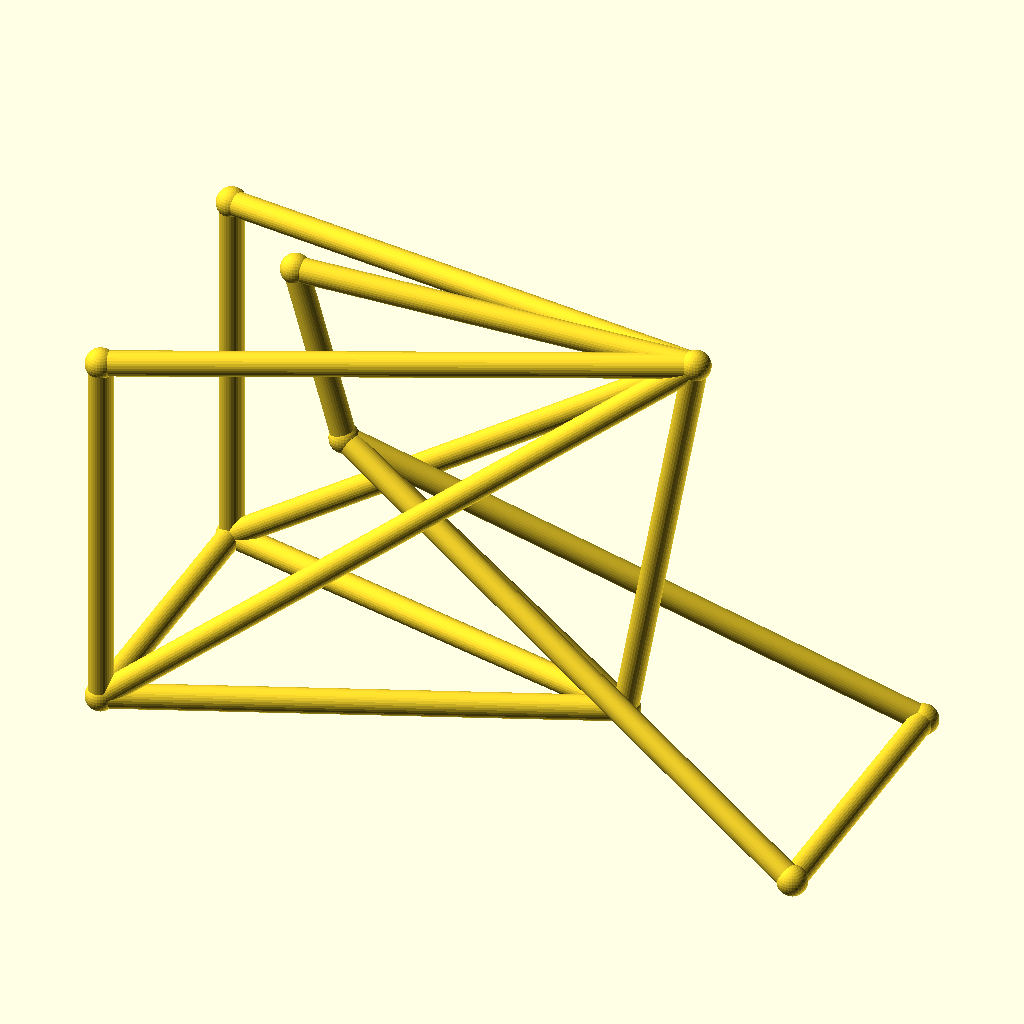
Cell 1: the model at its default parameters.
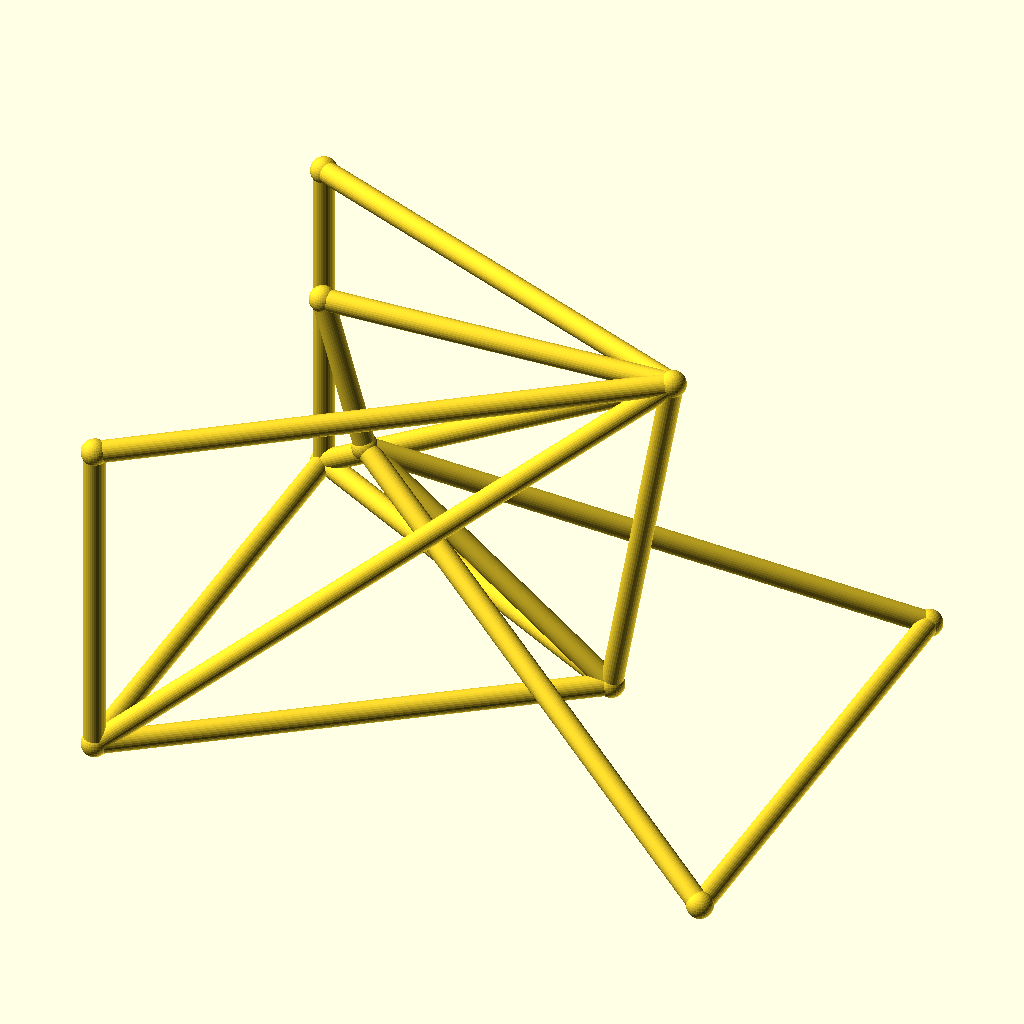
Cell 2: track = 104 (everything else at default).
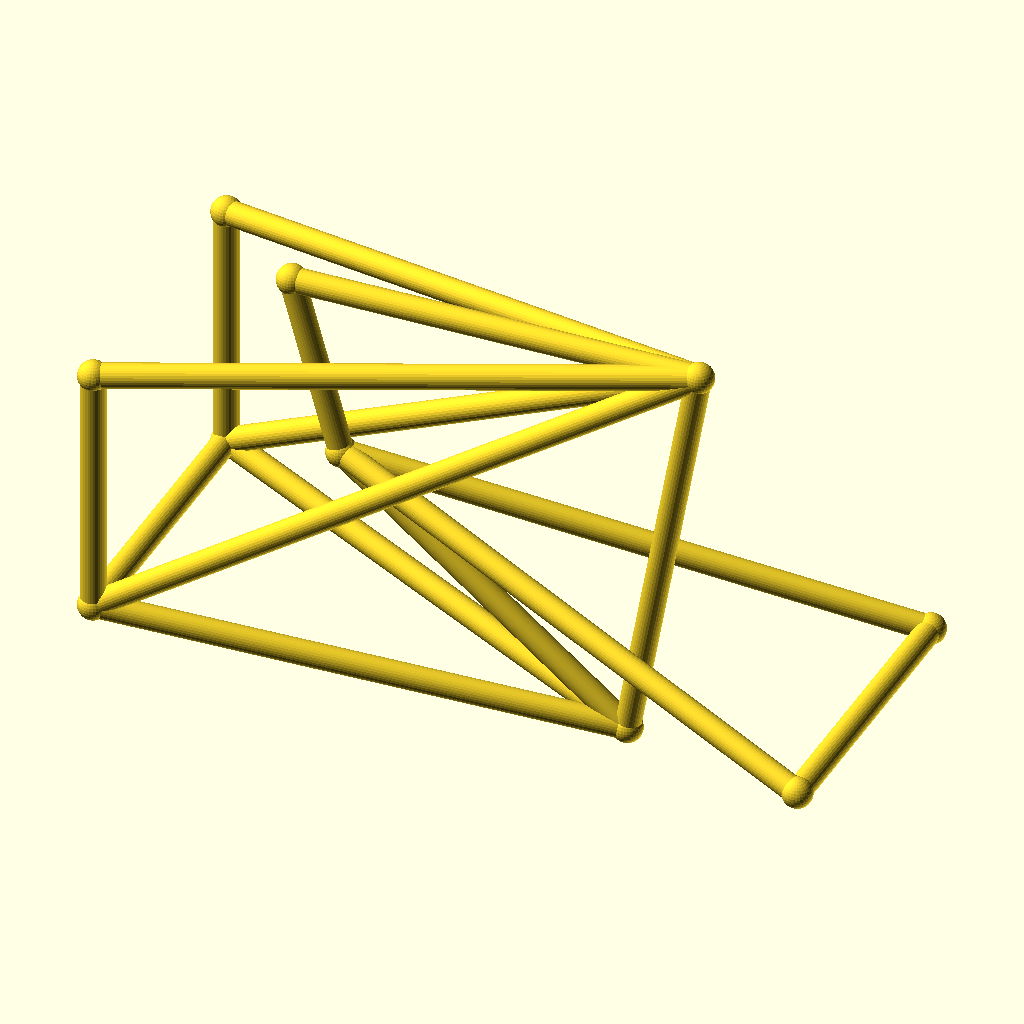
Cell 3 — hub_z set to 44, the other parameters unchanged.
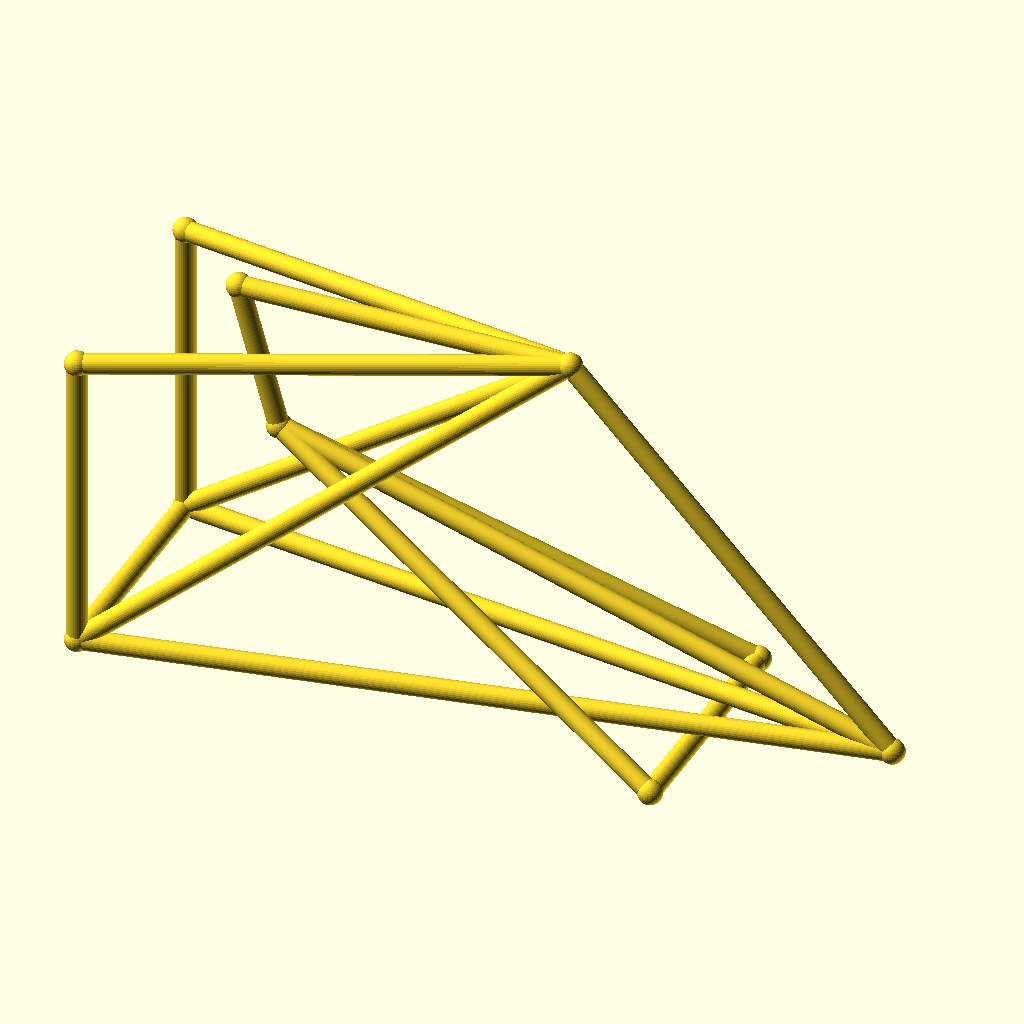
Cell 4 — bb_x set to 170, the other parameters unchanged.
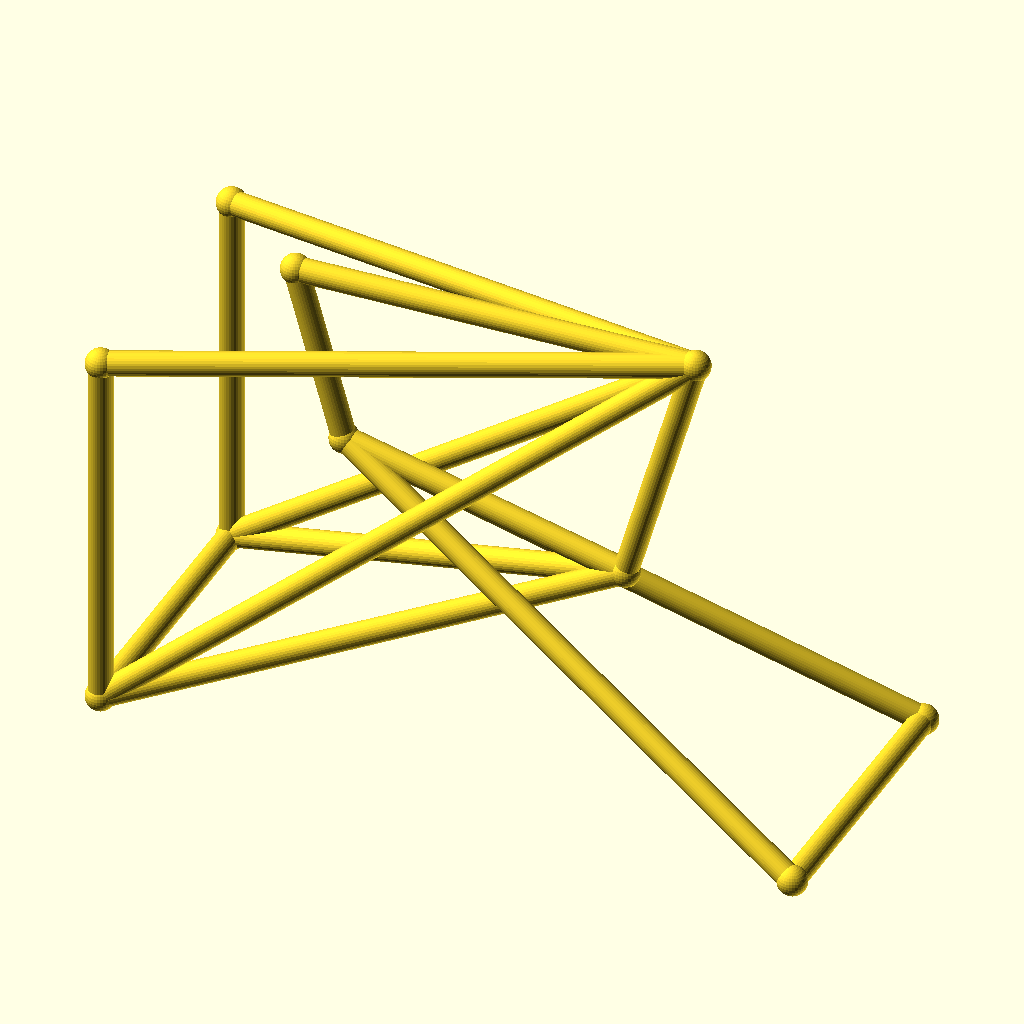
Cell 5: the same model with bb_z = 56.
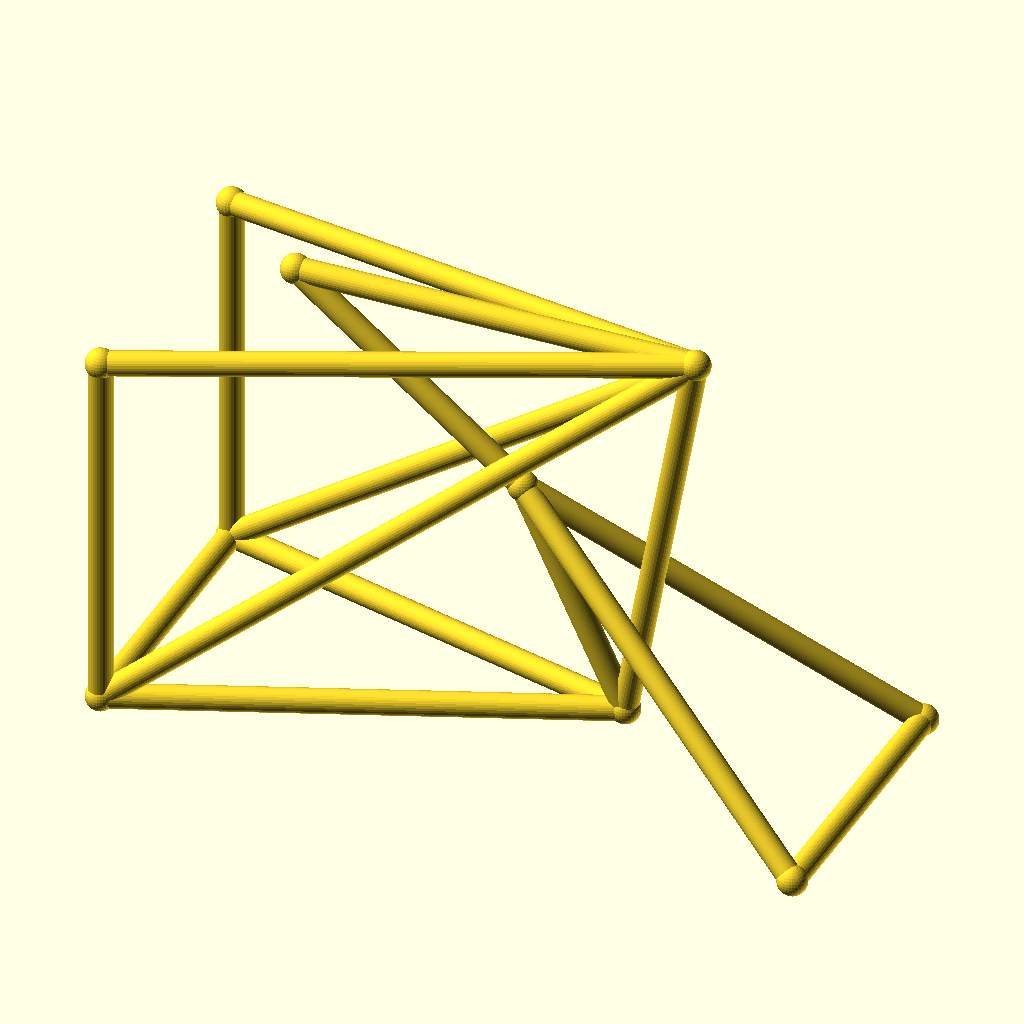
Cell 6: ht_bot_x = 66 (everything else at default).
All cells are drawn from the same view direction (rotation 55°, 0°, 25°, orthographic, colour scheme Cornfield), but the view is re-fitted for each cell, so position and scale can differ between cells as well as the parameter.
OpenSCAD source file optional_data/data/wire3/bikeframe/scene_0031.scad:
$fn = 32;

// ----------------------------------------------------------------------
// Bicycle frame: diamond frame, wheelbase 128 mm, with rack
// ----------------------------------------------------------------------

// --- parameters (mm) ---
track = 52;               // distance between the rear dropouts
hub_z = 22;               // wheel hub height
bb_x = 85;                // bottom bracket X
bb_z = 28;                // bottom bracket height
ht_bot_x = 33;            // head tube bottom X
ht_bot_z = 68;            // head tube bottom height
ht_top_x = 24;            // head tube top X
ht_top_z = 100;           // head tube top height
st_x = 98;                // seat cluster X
st_z = 102;               // seat cluster height
fh_x = 128;               // front hub X (wheelbase)
tube_r = 2.2;             // frame tube radius
joint_r = 2.7;            // joint ball radius
rack_z = 90;              // luggage rack height

bbox_x = fh_x + 2 * joint_r;  // overall X, joints included
bbox_y = track + 2 * joint_r;  // overall Y, joints included
bbox_z = 102 - hub_z + 2 * joint_r;  // overall Z, joints included
tube_d = 2 * tube_r;  // frame tube diameter
wheelbase = fh_x;  // rear axle to front hub
nodes = [[bb_x, 0, bb_z], [ht_bot_x, 0, ht_bot_z], [ht_top_x, 0, ht_top_z], [st_x, 0, st_z], [0, track / 2, hub_z], [0, -track / 2, hub_z], [fh_x, track / 2, hub_z], [fh_x, -track / 2, hub_z], [0, track / 2, rack_z], [0, -track / 2, rack_z]];

module member(a, b, r) {
  /* round stock from joint a to joint b, ends buried in the joint balls */
  d = b - a;
  length = norm(d);
  translate(a) rotate([0, acos(d[2] / length), atan2(d[1], d[0])])
    cylinder(h = length, r = r);
}

module joint(p, r) {
  /* ball at the joint centre, fatter than every member meeting there */
  translate(p) sphere(r = r);
}

/* members - each call is one graph edge */
member(nodes[1], nodes[2], tube_r);
member(nodes[1], nodes[0], tube_r);
member(nodes[2], nodes[3], tube_r);
member(nodes[3], nodes[0], tube_r);
member(nodes[0], nodes[4], tube_r);
member(nodes[0], nodes[5], tube_r);
member(nodes[3], nodes[4], tube_r);
member(nodes[3], nodes[5], tube_r);
member(nodes[1], nodes[6], tube_r);
member(nodes[1], nodes[7], tube_r);
member(nodes[6], nodes[7], tube_r);
member(nodes[4], nodes[5], tube_r);
member(nodes[3], nodes[8], tube_r);
member(nodes[3], nodes[9], tube_r);
member(nodes[8], nodes[4], tube_r);
member(nodes[9], nodes[5], tube_r);

/* joint balls */
for (p = nodes) joint(p, joint_r);
Parameter table extracted from the source (name, type, default, range or options):
track: number, default 52
hub_z: number, default 22
bb_x: number, default 85
bb_z: number, default 28
ht_bot_x: number, default 33
ht_bot_z: number, default 68
ht_top_x: number, default 24
ht_top_z: number, default 100
st_x: number, default 98
st_z: number, default 102
fh_x: number, default 128
tube_r: number, default 2.2
joint_r: number, default 2.7
rack_z: number, default 90
